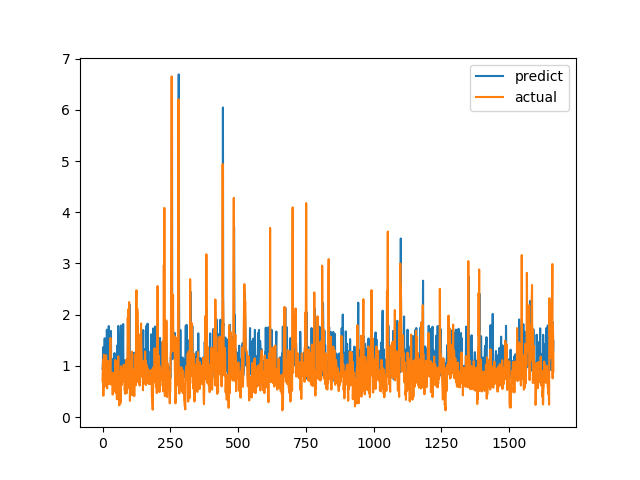

Source data for this figure (header and first rows):
predict, actual
0.9491, 0.7094
0.9617, 1.015
1.364, 1.116
1.088, 0.4183
1.136, 1.002
0.879, 1.219
1.161, 1.143
1.207, 0.6528
1.541, 0.6747
0.879, 0.601
1.138, 0.6695
1.174, 0.6538
1.164, 0.7814
0.8533, 1.206
1.15, 0.8469
1.005, 0.8286
1.707, 0.6482
0.9285, 0.5624
1.217, 0.7183
0.8205, 1.1
1.003, 0.9542
0.9937, 0.729
0.9172, 0.6694
1.779, 0.8631
1.151, 0.6465
0.8911, 0.8223
0.8837, 0.9236
0.8823, 0.8301
1.135, 1.067
0.8152, 1.546
1.335, 0.6827
1.683, 0.6386
0.8024, 0.6464
0.9277, 0.6881
0.8304, 0.7274
0.868, 0.65
1.132, 0.8694
1.014, 0.4409
0.8027, 0.4519
0.8422, 0.7575
0.895, 0.4952
0.8859, 0.6851
0.9104, 0.7244
1.012, 0.8654
1.251, 0.74
0.8992, 0.8071
1.161, 0.8204
0.9277, 1.114
0.9484, 1.109
0.8995, 0.4751
1.013, 1.039
1.181, 0.9458
1.013, 0.7878
0.8678, 0.3505
0.8967, 0.9368
1.405, 0.9868
1.023, 0.647
1.193, 1.03
1.781, 1.187
1.621, 0.9329
... 1,604 more rows
